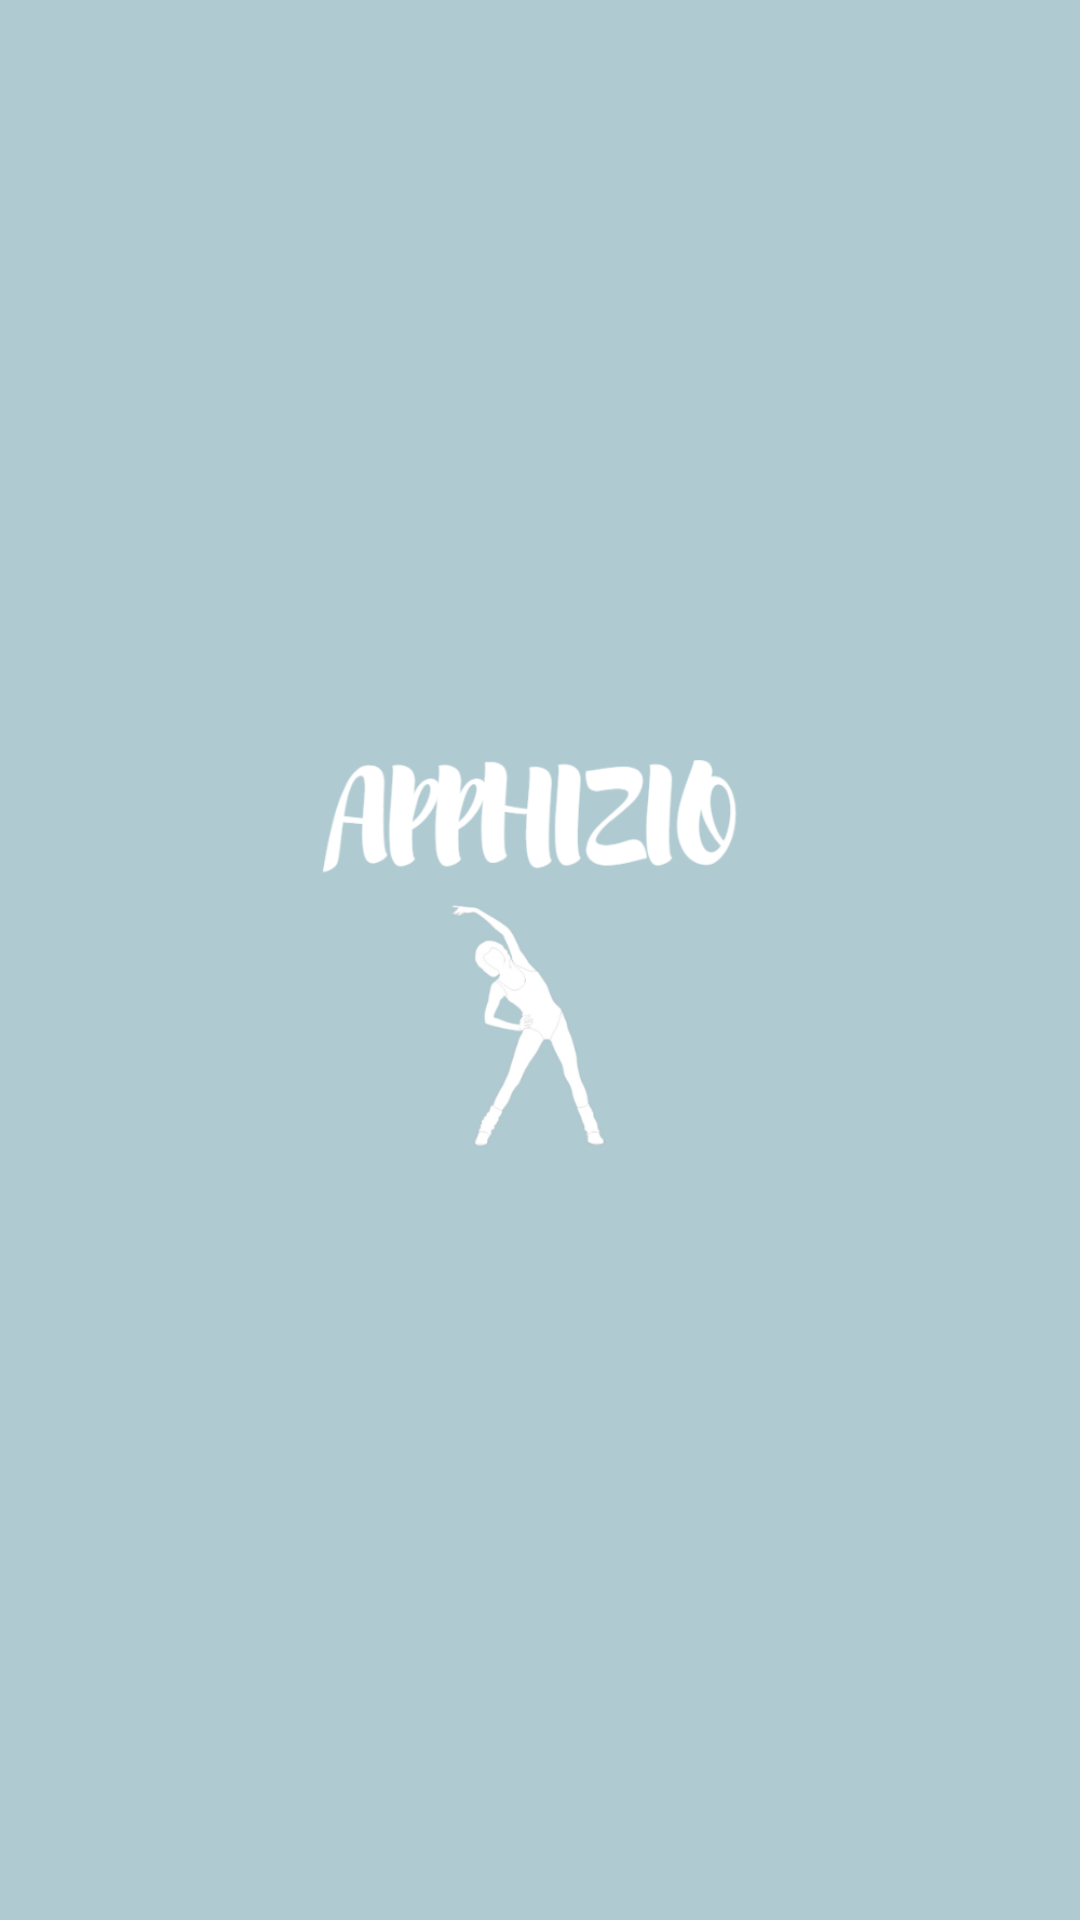

Here is an Android app screen rendered from its layout file. Give the layout XML and the strings, colors and styles it references.
<!-- AndroidManifest.xml: application theme Theme.StartAppLibary -->
<!-- res/layout/activity_main.xml -->
<?xml version="1.0" encoding="utf-8"?>
<androidx.constraintlayout.motion.widget.MotionLayout xmlns:android="http://schemas.android.com/apk/res/android"
    xmlns:app="http://schemas.android.com/apk/res-auto"
    xmlns:tools="http://schemas.android.com/tools"
    android:layout_width="match_parent"
    android:layout_height="match_parent"
    android:background="@color/mainColor"
    app:layoutDescription="@xml/activity_main_scene"
    android:id="@+id/motionLayout"
    tools:context=".MainActivity">

   <ImageView
       android:id="@+id/imageView"
       android:layout_width="180dp"
       android:layout_height="180dp"
       android:src="@drawable/logo2"
       app:layout_constraintBottom_toBottomOf="parent"
       app:layout_constraintLeft_toLeftOf="parent"
       app:layout_constraintRight_toRightOf="parent"
       app:layout_constraintTop_toTopOf="parent" />


</androidx.constraintlayout.motion.widget.MotionLayout>
<!-- resources referenced by this layout -->
<resources>
  <color name="mainColor">#b0cad1</color>
  <!-- drawable logo2: png bitmap (drawable, 35575 bytes) -->
  <style name="Theme.StartAppLibary" parent="Theme.MaterialComponents.DayNight.NoActionBar">
          
          <item name="colorPrimary">@color/purple_500</item>
          <item name="colorPrimaryVariant">@color/purple_700</item>
          <item name="colorOnPrimary">@color/white</item>
          
          <item name="colorSecondary">@color/teal_200</item>
          <item name="colorSecondaryVariant">@color/teal_700</item>
          <item name="colorOnSecondary">@color/black</item>
          
          <item name="android:statusBarColor">?attr/colorPrimaryVariant</item>
          
      </style>
  <color name="purple_500">#FF6200EE</color>
  <color name="purple_700">#FF3700B3</color>
  <color name="white">#FFFFFFFF</color>
  <color name="teal_200">#FF03DAC5</color>
  <color name="teal_700">#FF018786</color>
  <color name="black">#FF000000</color>
</resources>
